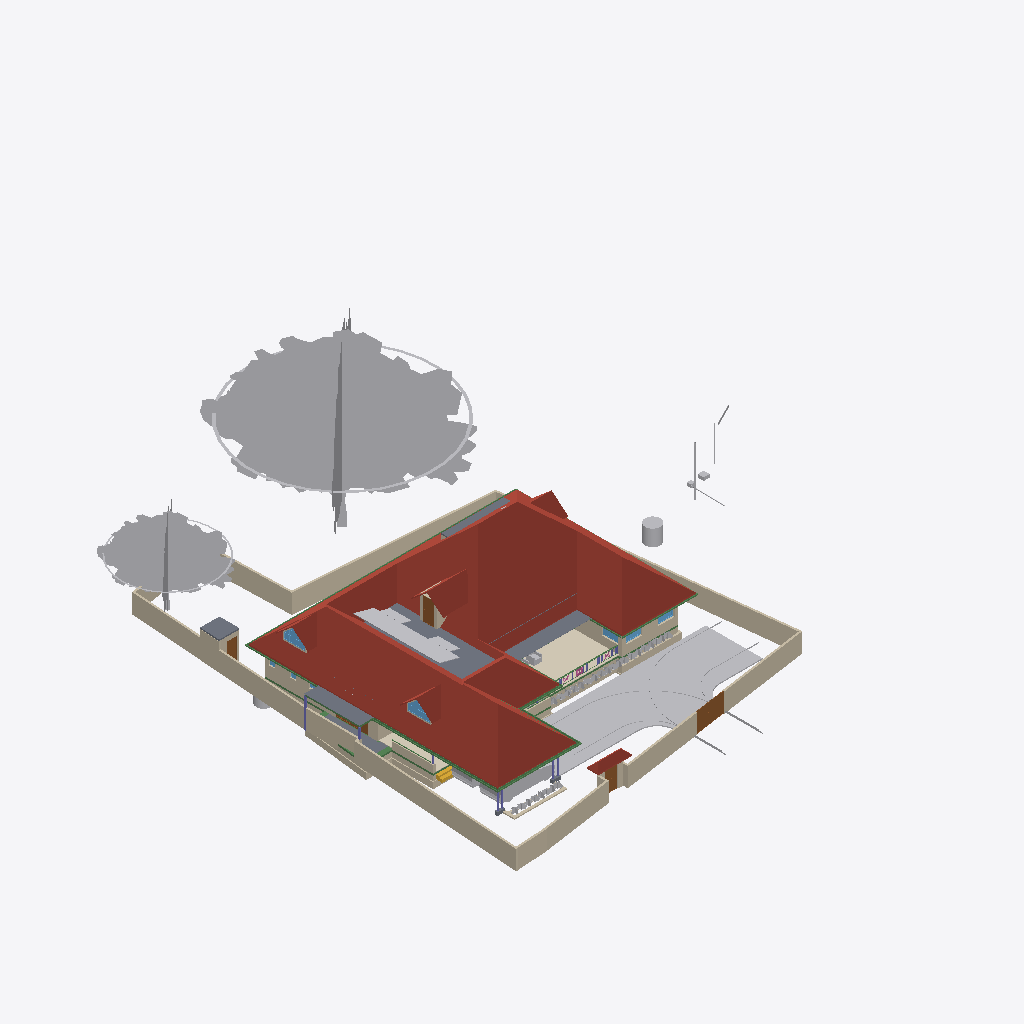
Isometric view of an IFC building model (IFC-SPF (STEP), schema IFC4X3, length unit metre), seen from the south-west, elements coloured by IFC class (only those large enough to see are counted): 53 other elements (light grey), 48 walls (beige), 23 beams (green), 9 slabs (grey), 6 roofs (red-brown), 6 columns (violet), 5 doors (brown), 5 windows (light blue), 1 covering (cream), 1 stair flight (yellow), 1 railing (pink).
Extent 43.3 m × 45.0 m × 17.7 m (x, y, z). Storeys (9): Footing at -0.87 m; 00 at 0.00 m; Verandah at 0.00 m; Plumbing at 0.00 m; GF at 0.45 m; GFLintel at 2.55 m; FF at 3.45 m; GF-E at 3.45 m; FFtop at 5.70 m. Elements (908): 275 IfcBeam, 274 IfcWall, 60 IfcFurniture, 47 IfcCovering, 44 IfcColumn, 31 IfcWindow, 29 IfcGeographicElement, 27 IfcDoor, 21 IfcSlab, 18 IfcSanitaryTerminal, 12 IfcElectricAppliance, 11 IfcEarthworksFill.

HEADER;
FILE_DESCRIPTION(('ViewDefinition[DesignTransferView]'),'2;1');
FILE_NAME('Sreekesh.ifc','2025-06-28T15:18:33+05:30',(),(),'IfcOpenShell 0.8.3-alpha250613','Bonsai 0.8.3-alpha250613-9b8357c','Nobody');
FILE_SCHEMA(('IFC4X3'));
ENDSEC;
DATA;
#1=IFCPROJECT('0aPvmvJuf5owphcfiKWAsN',$,'My Project',$,$,$,$,(#14,#26),#9);
#30=IFCSITE('3jTVXq97zE2OZTfzZH9iYT',$,'My Site',$,$,#53,$,$,$,$,$,$,$,$);
#211744=IFCSITE('2pH2ecD1v9bgK8psTEcl$_',$,'Site',$,$,#211760,#211754,$,$,$,$,$,$,$);
#36=IFCBUILDING('3Bt1MypEf4fuqFfshm9kTs',$,'My Building',$,$,#59,$,$,$,$,$,$);
#333137=IFCBUILDING('2u05Cn$TD6OPdaLJzvNsxO',$,'GFWall',$,$,#333157,$,$,$,$,$,$);
#339211=IFCBUILDING('002Xt49mzDahM74jmffgUi',$,'GF-P',$,$,#339231,$,$,$,$,$,$);
#42=IFCBUILDINGSTOREY('3Yt8GBe1vE1Byt_$JKaQnQ',$,'GF',$,$,#7313,$,$,$,$);
#8023=IFCBUILDINGSTOREY('3LNq90aff4Xhn4xfthWyFx',$,'00',$,$,#8039,$,$,$,$);
#71986=IFCBUILDINGSTOREY('1ZF$IMkzjA5efl8XVVA8ry',$,'FFtop',$,$,#72046,$,$,$,$);
#72129=IFCBUILDINGSTOREY('1Nt2vvvNTB5u0X$NIke4ti',$,'GFLintel',$,$,#280967,$,$,$,$);
#83382=IFCBUILDINGSTOREY('2do7yjy$r1eOSN7_GxsK9f',$,'FF',$,$,#83409,$,$,$,$);
#301077=IFCBUILDINGSTOREY('1n3LFyF6X708Cvo1r86gbR',$,'Footing',$,$,#301097,$,$,$,$);
#340744=IFCBUILDINGSTOREY('0$aAKYJlj1sB8ELKRxTL7n',$,'GF-E',$,$,#340770,$,$,$,$);
#360055=IFCBUILDINGSTOREY('2kU8qRmBnF7foRmD37T33I',$,'Verandah',$,$,#360071,$,$,$,$);
#367233=IFCBUILDINGSTOREY('3r39yX7tr10xAjP1zlM9FN',$,'Plumbing',$,$,#367249,$,$,$,$);
#389380=IFCROOF('2YQzS8qNnFqRTnIlyQr$6O',$,'Roof',$,$,#389458,#389379,$,.HIP_ROOF.);
#158109=IFCGEOGRAPHICELEMENT('1ICn9VC11DLu$jSeyjW6na',$,'GeographicElement',$,$,#159277,#158141,$,$);
#363541=IFCCOURSE('0hYJyXEsXANxqeScN2ddTn',$,'Course',$,$,#364727,#363556,$,$);
#158156=IFCGEOGRAPHICELEMENT('2JlHSkVhjCZPlJyc1W8A6K',$,'GeographicElement',$,$,#159282,#158188,$,$);
#285749=IFCWALL('23M4dZECv7RPP4RWKkyrhY',$,'Wall.082',$,$,#286025,#285760,$,$);
#65997=IFCWALL('1DC2$ngnnDR8Q9h6mAR0js',$,'Wall',$,$,#345521,#66003,$,$);
#222195=IFCWALL('2ixJvC9dH599amejUM2w6G',$,'Wall',$,$,#293165,#222215,$,$);
#345031=IFCCOVERING('3RPlCoLTXEkg2LQ5VmhLHT',$,'Covering',$,$,#361378,#345042,$,$);
#66022=IFCWALL('2FUeR5sFb9uwjJGdeVWABU',$,'Wall',$,$,#212658,#66028,$,$);
#226167=IFCWALL('1JVywoPUH41xuuLQv_Mf23',$,'Wall.082',$,$,#226244,#226178,$,$);
#5763=IFCSLAB('2k1_QIQ_vEheGYBKPFgtqG',$,'Slab',$,$,#339798,#5774,$,$);
#65878=IFCWALL('1RxXXtAKb3$uqm3spal5Ab',$,'Wall.049',$,$,#212025,#65884,$,$);
#110356=IFCWALL('3Jc2L501zCIf2lBfrewdbK',$,'Wall',$,$,#292962,#110367,$,$);
#345472=IFCWALL('0yhntx_XHBtOwqFxJIUy0e',$,'Wall.082',$,$,#345566,#345483,$,$);
#219358=IFCROOF('2NvTBbesP9PgYEhMlxRBaG',$,'Roof',$,$,#219414,#219392,$,.GABLE_ROOF.);
#106476=IFCSLAB('3SWoLdiHLDExF96lrfPbJY',$,'Slab',$,$,#280977,#106487,$,$);
#285691=IFCWALL('3FXX66X1H7gQUhINB1ZqHj',$,'Wall.082',$,$,#285831,#285702,$,$);
#2872=IFCWALL('0VICnwrYLCM9IhHcjSiD9g',$,'Wall',$,$,#333268,#2879,$,$);
#106448=IFCSLAB('1GhnzeWbD1FR$mVw6S$mla',$,'Slab',$,$,#280972,#106464,$,$);
#146729=IFCVEHICLE('0zRPRsukT96P6cuFPGiKs1',$,'Vehicle',$,$,#189086,#146742,$,$);
#3151=IFCWALL('2frHB1bR9FtP23RXamn7Ko',$,'Wall',$,$,#333488,#3162,$,$);
#109955=IFCWALL('0m53cJKujAOwiy8OxGf4Uf',$,'Wall',$,$,#212433,#109966,$,$);
#217997=IFCROOF('2hcpXsHbj3E8lTGOwf_Twb',$,'Roof',$,$,#357861,#218003,$,.GABLE_ROOF.);
#218560=IFCROOF('2C1nQ2OAXBdxxnXR0n9JKC',$,'Roof',$,$,#218716,#218594,$,.GABLE_ROOF.);
#116735=IFCDOOR('1dZUIR_mr60wAZddeiCYTI',$,'Door',$,$,#281598,#116767,$,1.79999995231628,3.0,$,$,$);
#117253=IFCWALL('2NQIKohcDAsQMbNSTdACJd',$,'Wall.049',$,$,#212331,#117264,$,$);
#414475=IFCWASTETERMINAL('1uBGk1gxzE9hTrqFRynQQB',$,'WasteTerminal',$,$,#414555,#414474,$,$);
#3520=IFCWALL('1kfIyPN_b4JPSDED46DDvv',$,'Wall',$,$,#333253,#3526,$,$);
#218717=IFCROOF('1hzKHTNaL00O8K0DSnXvur',$,'Roof',$,$,#218864,#218751,$,.GABLE_ROOF.);
#389139=IFCBEAM('38yYLt849AL9vMzuf_qlJY',$,'Beam',$,$,#389209,#389138,$,$);
#117585=IFCSLAB('00nkzVGuT6heoHGHN6WRGv',$,'Slab',$,$,#369021,#117596,$,$);
#219564=IFCSLAB('3MJkxlHa9Ayv5Szi0695pa',$,'Slab',$,$,#351081,#219578,$,$);
#110251=IFCROOF('2Ww7svPQzEgA_fCzhmYus_',$,'Roof',$,$,#363446,#110283,$,.HIP_ROOF.);
#309185=IFCWALL('1RTxTTrCL8QeAofqzjoycv',$,'Wall',$,$,#314935,#309196,$,$);
#330794=IFCSLAB('2m4RWmARb8ng3Ygm017ww6',$,'Slab',$,$,#332135,#330805,$,$);
#388788=IFCBEAM('0CBrXPli9CuuYJqAxGAoT2',$,'Beam',$,$,#389194,#388787,$,$);
#72992=IFCWALL('0nKeLZCI54WeIG0cLfl1fW',$,'Wall',$,$,#368846,#73003,$,$);
#332304=IFCWALL('0ZmojOdCnDxP$iDjWVcZ2G',$,'Wall',$,$,#360087,#332324,$,$);
#388715=IFCBEAM('3jI7cp3YfEpe0vqGUIgXwj',$,'Beam',$,$,#389169,#388714,$,$);
#146896=IFCDOOR('233Y4LKh93tgjzr0JDxIFw',$,'Door',$,$,#348594,#146970,$,2.09999990463257,1.20000004768372,$,$,$);
#328429=IFCWALL('2kbqNKfzvEQ9JHWg3KnlRz',$,'Wall',$,$,#360107,#328449,$,$);
#70155=IFCVEHICLE('3fs_92XJnE9xh12t4cEAUA',$,'Vehicle',$,$,#189081,#70187,$,$);
#327474=IFCWALL('2U4iGMjzz8RwTIGrH2ENgx',$,'Wall',$,$,#360262,#327494,$,$);
#206723=IFCBUILDINGELEMENTPROXY('2K1LMOkm11dBWSaNfDUHsX',$,'BuildingElementProxy',$,$,#207458,#206736,$,$);
#111610=IFCDOOR('0JnVCEbZ93QxaghwOdNV45',$,'Door',$,$,#222491,#363404,$,2.09999990463257,1.20000004768372,$,$,$);
#357747=IFCWINDOW('0unPHkQknB1wc7pxPHjPGP',$,'Window',$,$,#357842,#357760,$,$,$,$,$,$);
#218541=IFCWINDOW('21qcPfDRT2hPC8Z6tF6XzK',$,'Window',$,$,#218697,#218554,$,$,$,$,$,$);
#101757=IFCWALL('3Re5U6AfH5hRjhCU8HzlUQ',$,'Wall',$,$,#149415,#101777,$,$);
#106524=IFCSOLARDEVICE('3S6vjv$5jE1uGxlQ_RICMy',$,'SolarDevice',$,$,#120309,#106556,$,$);
#106597=IFCSOLARDEVICE('1JeFrLyoz5IhCtXWc_EtwE',$,'SolarDevice',$,$,#120324,#106614,$,$);
#106913=IFCSOLARDEVICE('3N6FBuwFX6eRZQfWUTehiA',$,'SolarDevice',$,$,#120354,#106930,$,$);
#106579=IFCSOLARDEVICE('1xWH0eIEnB$BgsSW0yRufF',$,'SolarDevice',$,$,#120319,#106596,$,$);
#106561=IFCSOLARDEVICE('2N7C3uFTr0ovBcfJ26O6Lk',$,'SolarDevice',$,$,#120314,#106578,$,$);
#106615=IFCSOLARDEVICE('0CbIHREHr2w9gh5lx0_n0D',$,'SolarDevice',$,$,#120329,#106632,$,$);
#106633=IFCSOLARDEVICE('3nYAYQFdT0Hu3774nkbnMA',$,'SolarDevice',$,$,#120334,#106650,$,$);
#106651=IFCSOLARDEVICE('3GkHrXcpz9luFJaFckT4XJ',$,'SolarDevice',$,$,#120339,#106668,$,$);
#106895=IFCSOLARDEVICE('3hGn0pNNz3NwRu5qnQ1KkQ',$,'SolarDevice',$,$,#120349,#106912,$,$);
#106669=IFCSOLARDEVICE('3CH4PS5oz4_xvHOpIILxvJ',$,'SolarDevice',$,$,#120344,#106686,$,$);
#327285=IFCWALL('1vo4h6gUf99v7g_hI2dwLe',$,'Wall',$,$,#360257,#327305,$,$);
#116971=IFCWALL('08FBn4OWj7ogBqhIhITLuq',$,'Wall.049',$,$,#212683,#116982,$,$);
#388934=IFCBEAM('02028txQrArOf6QyRmi8S_',$,'Beam',$,$,#389199,#388933,$,$);
#117669=IFCDOOR('1Oy85YKxL61PqzyfMMUgcU',$,'Door',$,$,#369016,#117700,$,2.09999990463257,1.0,$,$,$);
#388502=IFCBEAM('35uj72bWH5VeeE5oLL9s_t',$,'Beam',$,$,#389164,#388501,$,$);
#189522=IFCBUILDINGELEMENTPROXY('2fyH_FbBX1$e0RliKTBWRO',$,'BuildingElementProxy',$,$,#205917,#189554,$,$);
#41688=IFCSTAIRFLIGHT('0VcD2gJAfBIuw$lMxDzKKO',$,'StairFlight',$,$,#283276,#118718,$,2,1,0.150000005960464,0.25,.STRAIGHT.);
#65947=IFCWALL('08s$eE7qfC1vtHJbeTdsNK',$,'Wall',$,$,#211965,#65953,$,$);
#110674=IFCWALL('1a_hfYQo5DRgtEum677ZGl',$,'Wall',$,$,#292365,#110685,$,$);
#329035=IFCWALL('2$n50xrj53zPnnhI4Jq0HX',$,'Wall',$,$,#360082,#329055,$,$);
#410686=IFCFURNITURE('18HlnwBc9DnAvKFnG7c4d9',$,'Furniture',$,$,#412585,#410685,$,$);
#389073=IFCBEAM('1SW1UMPTn6IukCzEsXMMce',$,'Beam',$,$,#389204,#389072,$,$);
#388576=IFCBEAM('2yIyVaMgz8tR0CuDvbao9K',$,'Beam',$,$,#389174,#388575,$,$);
#311569=IFCWALL('1gZorW5i11OO4PAeJxFA_9',$,'Wall',$,$,#323009,#311580,$,$);
#4009=IFCWALL('2lHSG51rHEfeNsY_Rnf304',$,'Wall',$,$,#333173,#4020,$,$);
#323590=IFCBEAM('2KvW8IAv97GwnpIknpGcni',$,'Beam',$,$,#323799,#323601,$,$);
#327732=IFCBEAM('3LAC8rAaD0M95EF$UDM7CJ',$,'Beam',$,$,#360272,#327751,$,$);
#111126=IFCWALL('11fiDOfq54uheWI4ur$p_M',$,'Wall',$,$,#292347,#111137,$,$);
#26789=IFCDOOR('3HF$fS8tX7kw4y81dHWRkr',$,'Door',$,$,#340243,#26820,$,$,$,$,$,$);
#282729=IFCWALL('0L3wrSYBnA$xcRhMJRWK$N',$,'Wall',$,$,#368901,#282740,$,$);
#414527=IFCWASTETERMINAL('0v1hqfc$r1$wf5R2fPkqwY',$,'WasteTerminal',$,$,#414550,#414526,$,$);
#377336=IFCPIPESEGMENT('2HH4ClXe12BwUouF8Z0Pt1',$,'PipeSegment',$,$,#387873,#377335,$,.FLEXIBLESEGMENT.);
#332235=IFCWALL('0WW$1fAGf3sAubsqiDgRRp',$,'Wall',$,$,#360287,#332255,$,$);
#29270=IFCWINDOW('3GxmHADO1DPPnexShW0xza',$,'Window',$,$,#339838,#99898,$,1.29999995231628,1.54999995231628,$,$,$);
#102201=IFCWALL('1d8KAB1ef84Bs8SUdT2bKV',$,'Wall',$,$,#348527,#102212,$,$);
#329144=IFCWALL('0XJHmtTfD6sBELqtXy9e2a',$,'Wall',$,$,#360132,#329164,$,$);
#99476=IFCWINDOW('0bWf0UbSH5vA18P2wXez2A',$,'Window',$,$,#339853,#99508,$,1.29999995231628,1.54999995231628,$,.DOUBLE_PANEL_VERTICAL.,$);
#24945=IFCWINDOW('0pIOr8Fwn768Q5gngNrD$h',$,'Window',$,$,#363051,#99803,$,1.29999995231628,1.54999995231628,$,.DOUBLE_PANEL_VERTICAL.,$);
#102232=IFCWALL('3BbLnMq0r7ivvaULYjF4Vv',$,'Wall',$,$,#348558,#102243,$,$);
#332339=IFCWALL('06RbKfkVLAig0EUUJcdLY6',$,'Wall',$,$,#360122,#332359,$,$);
#49227=IFCBEAM('2GaElzDELAMf9uZ0HgoOwe',$,'Beam',$,$,#213055,#49238,$,$);
#327173=IFCWALL('3mDEA8Yi18fQRbhOE3km0k',$,'Wall',$,$,#360267,#327193,$,$);
#327920=IFCBEAM('1u9voof95Cp8BkjJqPE6_U',$,'Beam',$,$,#360277,#327939,$,$);
#106931=IFCWALL('3FavAtlwfE4e0lW5aUJqLs',$,'Wall',$,$,#348589,#106942,$,$);
#414746=IFCDISTRIBUTIONCHAMBERELEMENT('2KyTTcF2L0SujAOfThmzuo',$,'DistributionChamberElement',$,$,#415286,#414745,$,$);
#226380=IFCCOLUMN('1sDYwOA5r3nwjHRU7tM1Mo',$,'Column',$,$,#286137,#226391,$,$);
#363000=IFCSLAB('0h_kY8zNzFw8w1PWMrDiz6',$,'Slab',$,$,#363036,#363021,$,$);
#327881=IFCBEAM('1z1Atghg99VfW7mInWERK0',$,'Beam',$,$,#360232,#327900,$,$);
#93900=IFCBEAM('0gdpNefCnB7wAvxTxiZvHd',$,'Beam',$,$,#285184,#93911,$,$);
#388642=IFCBEAM('2ZH4G$MC58XAtNQkoO$cFt',$,'Beam',$,$,#389179,#388641,$,$);
#321694=IFCBEAM('1oE3YsWTv7Guw6PJPl5Z9_',$,'Beam',$,$,#322057,#321705,$,$);
#110898=IFCWALL('1K4878DyjBfAhCF5jh34Xt',$,'Wall',$,$,#292388,#110909,$,$);
#311751=IFCWALL('3GJ_Yo$PLD_ApeMOj2tWby',$,'Wall',$,$,#319953,#311762,$,$);
#327847=IFCBEAM('2Rjq1xFOz06enjWRcqyd9D',$,'Beam',$,$,#360237,#327866,$,$);
#357761=IFCWALL('2MMdAucyr0$90c_VAngG2Z',$,'Wall',$,$,#370370,#357823,$,$);
#218617=IFCWALL('2zv4ghPnDAPgdIxPnPiR4q',$,'Wall',$,$,#370375,#218679,$,$);
#328180=IFCWALL('0ABhG_1I127Plb3g$lDZDb',$,'Wall',$,$,#360097,#328200,$,$);
#107115=IFCSLAB('2WfKfjDrX2bAvlVSkqt8hs',$,'Slab',$,$,#149390,#107130,$,$);
#107612=IFCWALL('1wbyz7uCHF0uVxGjaI6PCG',$,'Wall',$,$,#291943,#107632,$,$);
#72848=IFCWALL('2qzh75b3r6CuQdi0PydTsC',$,'Wall',$,$,#368996,#72859,$,$);
#107142=IFCSLAB('2X2MSE$PfAlPCABr99DsiG',$,'Slab',$,$,#149395,#107153,$,$);
#389000=IFCBEAM('0sTlE$wHj6G9WB0HZ_O7FJ',$,'Beam',$,$,#389189,#388999,$,$);
#332270=IFCBEAM('2xaS$r06b4vf3tMS9n7DUs',$,'Beam',$,$,#360247,#332289,$,$);
#96530=IFCBEAM('074gpqyLr9$vd9aSHSci_M',$,'Beam',$,$,#149012,#96541,$,$);
#158335=IFCGEOGRAPHICELEMENT('2rAZsbigf3DexzsyAK1DMw',$,'GeographicElement',$,$,#158428,#158348,$,$);
#158627=IFCGEOGRAPHICELEMENT('0QVobi_xf1LBhVYAwHHwl3',$,'GeographicElement',$,$,#158776,#158640,$,$);
#282148=IFCWALL('1_oz2bIJv9UhxMZAVxslvN',$,'Wall',$,$,#369467,#282159,$,$);
#158403=IFCGEOGRAPHICELEMENT('0CHZzWMcn6XAV70neXdBsp',$,'GeographicElement',$,$,#158480,#158416,$,$);
#158674=IFCGEOGRAPHICELEMENT('2ncbrfTWL1FhYXUtb7zyMb',$,'GeographicElement',$,$,#158786,#158687,$,$);
#206312=IFCGEOGRAPHICELEMENT('0$xdS6ovvBK8DA9m8j2uJR',$,'GeographicElement',$,$,#206447,#206325,$,$);
#206375=IFCGEOGRAPHICELEMENT('21glBAMDX0EOds7dh0WQ5y',$,'GeographicElement',$,$,#206462,#206388,$,$);
#158288=IFCGEOGRAPHICELEMENT('271pJVk9fAH8ikxjdrzm5p',$,'GeographicElement',$,$,#158334,#158301,$,$);
#158382=IFCGEOGRAPHICELEMENT('39jJZxIL53jvhs8$Y8PfHO',$,'GeographicElement',$,$,#158532,#158395,$,$);
#158429=IFCGEOGRAPHICELEMENT('0MnpHLYY5Dl9KBqLNs9ewF',$,'GeographicElement',$,$,#158506,#158442,$,$);
#158559=IFCGEOGRAPHICELEMENT('0y6_Xeo7HFPuXrDnKm$2Do',$,'GeographicElement',$,$,#158761,#158572,$,$);
#158606=IFCGEOGRAPHICELEMENT('3unfgnsWL0CAbIWjJNXw$6',$,'GeographicElement',$,$,#158771,#158619,$,$);
#206396=IFCGEOGRAPHICELEMENT('2W_BJM$AH9C9XZO5H9Igq$',$,'GeographicElement',$,$,#206467,#206409,$,$);
#328469=IFCWALL('3AAxxDCvj5896BeVVxFPvQ',$,'Wall',$,$,#360137,#328489,$,$);
#158243=IFCGEOGRAPHICELEMENT('3PTJhtnBb6VwefVSranvLv',$,'GeographicElement',$,$,#158287,#158275,$,$);
#158309=IFCGEOGRAPHICELEMENT('15bAT6T_X2zhO2m5OA8hk5',$,'GeographicElement',$,$,#158381,#158322,$,$);
#158356=IFCGEOGRAPHICELEMENT('25TB9zVRrAoOge4nE5WW4s',$,'GeographicElement',$,$,#158454,#158369,$,$);
#158455=IFCGEOGRAPHICELEMENT('2g086Z5DjFhwc2a8hXj0xy',$,'GeographicElement',$,$,#158652,#158468,$,$);
#206291=IFCGEOGRAPHICELEMENT('23m_b3tdTEEw$xJ2xNekzG',$,'GeographicElement',$,$,#206442,#206304,$,$);
#415766=IFCRAILING('06p5Y2X713qPekdPy42GrA',$,'Railing',$,$,#416958,#415765,$,$);
#158507=IFCGEOGRAPHICELEMENT('1hDE_L04j14unb2V4K2V6S',$,'GeographicElement',$,$,#158558,#158520,$,$);
#158653=IFCGEOGRAPHICELEMENT('3JfihsmqT5KwfF$ciKom66',$,'GeographicElement',$,$,#158781,#158666,$,$);
#206333=IFCGEOGRAPHICELEMENT('2f__mIbYvAqfZtvBOwaFqq',$,'GeographicElement',$,$,#206452,#206346,$,$);
#327514=IFCWALL('1it10YhWDFH9gCd2O3hnSW',$,'Wall',$,$,#360282,#327534,$,$);
#158533=IFCGEOGRAPHICELEMENT('1cDn5uoHD4evtpdNyLCS5e',$,'GeographicElement',$,$,#158584,#158546,$,$);
#206354=IFCGEOGRAPHICELEMENT('0M22UBg552Nxtp84xxqgy5',$,'GeographicElement',$,$,#206457,#206367,$,$);
#384203=IFCPIPESEGMENT('3HViD6X19Bk992pp5SSsaW',$,'PipeSegment',$,$,#387883,#384202,$,$);
#414630=IFCDISTRIBUTIONCHAMBERELEMENT('2tOGDYxxD48BmFsFs$LazS',$,'DistributionChamberElement',$,$,#415281,#414629,$,$);
#158585=IFCGEOGRAPHICELEMENT('3NO8z77CjFTBV$pl7mjwuz',$,'GeographicElement',$,$,#158766,#158598,$,$);
#158695=IFCGEOGRAPHICELEMENT('3cWA7dPJfDrffLqEmnopvM',$,'GeographicElement',$,$,#158791,#158708,$,$);
#158721=IFCGEOGRAPHICELEMENT('2KMjkbIYP2pOnFB6K366_N',$,'GeographicElement',$,$,#158796,#158734,$,$);
#329409=IFCWALL('3Cxk__a$n5$BSk_InZ2945',$,'Wall',$,$,#360102,#329429,$,$);
#385324=IFCPIPESEGMENT('24B4Qe5bfEpegGSk0e0W3i',$,'PipeSegment',$,$,#387888,#385323,$,$);
#158481=IFCGEOGRAPHICELEMENT('0c_6Ok9Q94pvlbvP_zkFpm',$,'GeographicElement',$,$,#158720,#158494,$,$);
#378900=IFCPIPESEGMENT('3Of7NN505Fpwx1Y23iW9n$',$,'PipeSegment',$,$,#387878,#378899,$,.FLEXIBLESEGMENT.);
#94446=IFCBEAM('01JOsyU7jEnvQzPJfM90wj',$,'Beam',$,$,#285336,#94457,$,$);
#226429=IFCCOLUMN('17ANg42C19BBQqwVkkACrL',$,'Column',$,$,#276319,#226440,$,$);
#390494=IFCCOLUMN('0x_HSsKZL2AOgEtS2rz$91',$,'Column',$,$,#391170,#390493,$,$);
#390565=IFCCOLUMN('2J15yxlZbFcuSUex6Gwy6L',$,'Column',$,$,#391155,#390564,$,$);
#390845=IFCCOLUMN('0DL1qb0NzDGOcKawr5L0aU',$,'Column',$,$,#391160,#390844,$,$);
#391125=IFCCOLUMN('2qNLTIfCf3AfSpateaCGBv',$,'Column',$,$,#391195,#391124,$,$);
#206417=IFCGEOGRAPHICELEMENT('3ZTQMRTUnBmuQ4hiLob7WK',$,'GeographicElement',$,$,#206472,#206430,$,$);
#388861=IFCBEAM('2le9Sw$Dz0XQ5$RPcyIEYZ',$,'Beam',$,$,#389184,#388860,$,$);
#80776=IFCBEAM('2jbCdVhf949eD6ppLG3r_s',$,'Beam',$,$,#285300,#80788,$,$);
#282703=IFCWALL('07ZQSRrFPBGxJsb3B1dsC6',$,'Wall',$,$,#368896,#282714,$,$);
#327954=IFCBEAM('0sP03oSW15$QcfoTPLiBso',$,'Beam',$,$,#360297,#327973,$,$);
ENDSEC;
